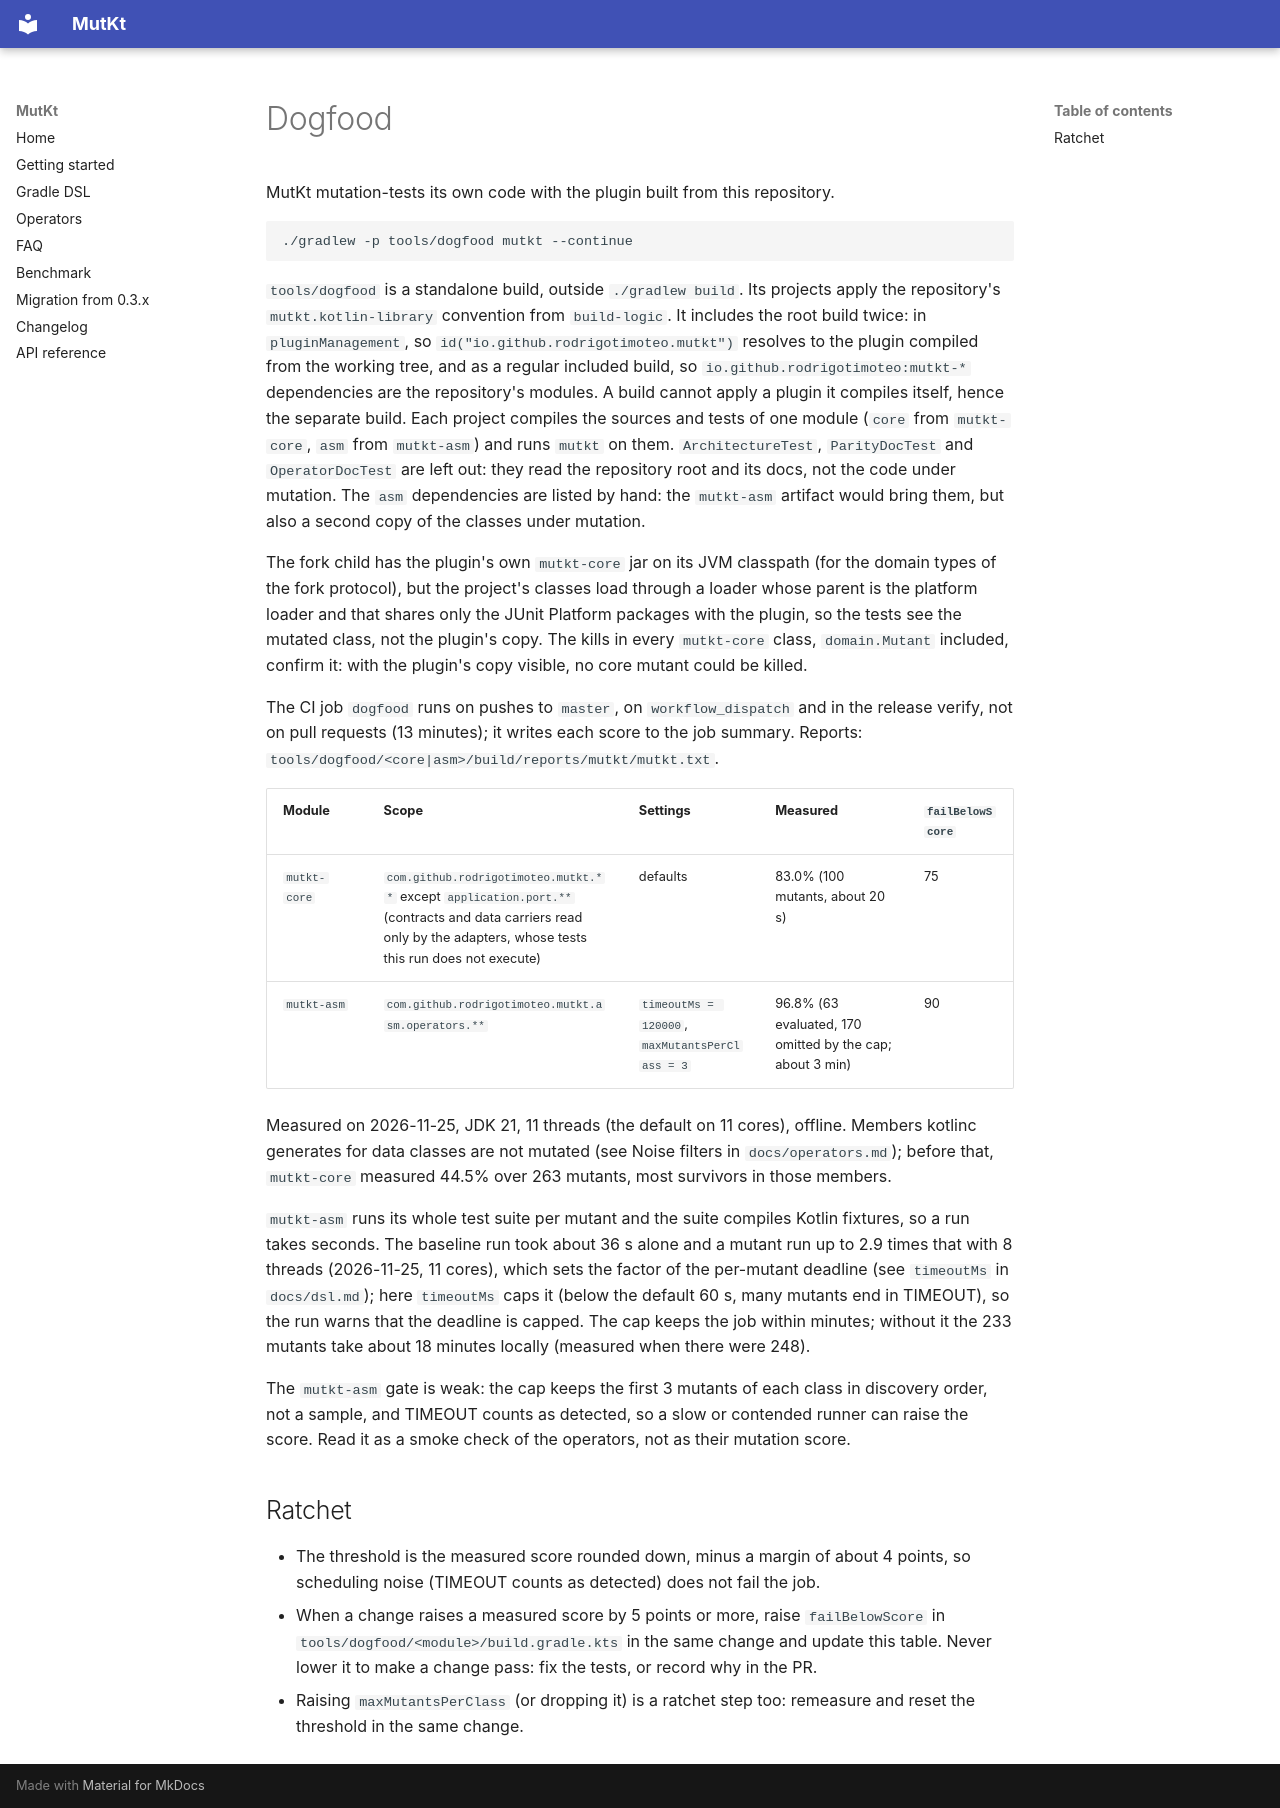

repository: rodrigotimoteo/mutkt · page: dogfood/index.html · generator: mkdocs

# Dogfood

MutKt mutation-tests its own code with the plugin built from this repository.

```bash
./gradlew -p tools/dogfood mutkt --continue
```

`tools/dogfood` is a standalone build, outside `./gradlew build`. Its projects apply the repository's `mutkt.kotlin-library` convention from `build-logic`. It includes the root build twice: in `pluginManagement`, so `id("io.github.rodrigotimoteo.mutkt")` resolves to the plugin compiled from the working tree, and as a regular included build, so `io.github.rodrigotimoteo:mutkt-*` dependencies are the repository's modules. A build cannot apply a plugin it compiles itself, hence the separate build. Each project compiles the sources and tests of one module (`core` from `mutkt-core`, `asm` from `mutkt-asm`) and runs `mutkt` on them. `ArchitectureTest`, `ParityDocTest` and `OperatorDocTest` are left out: they read the repository root and its docs, not the code under mutation. The `asm` dependencies are listed by hand: the `mutkt-asm` artifact would bring them, but also a second copy of the classes under mutation.

The fork child has the plugin's own `mutkt-core` jar on its JVM classpath (for the domain types of the fork protocol), but the project's classes load through a loader whose parent is the platform loader and that shares only the JUnit Platform packages with the plugin, so the tests see the mutated class, not the plugin's copy. The kills in every `mutkt-core` class, `domain.Mutant` included, confirm it: with the plugin's copy visible, no core mutant could be killed.

The CI job `dogfood` runs on pushes to `master`, on `workflow_dispatch` and in the release verify, not on pull requests (13 minutes); it writes each score to the job summary. Reports: `tools/dogfood/<core|asm>/build/reports/mutkt/mutkt.txt`.

| Module | Scope | Settings | Measured | `failBelowScore` |
|---|---|---|---|---|
| `mutkt-core` | `com.github.rodrigotimoteo.mutkt.**` except `application.port.**` (contracts and data carriers read only by the adapters, whose tests this run does not execute) | defaults | 83.0% (100 mutants, about 20 s) | 75 |
| `mutkt-asm` | `com.github.rodrigotimoteo.mutkt.asm.operators.**` | `timeoutMs = 120000`, `maxMutantsPerClass = 3` | 96.8% (63 evaluated, 170 omitted by the cap; about 3 min) | 90 |

Measured on 2026-11-25, JDK 21, 11 threads (the default on 11 cores), offline. Members kotlinc generates for data classes are not mutated (see Noise filters in `docs/operators.md`); before that, `mutkt-core` measured 44.5% over 263 mutants, most survivors in those members.

`mutkt-asm` runs its whole test suite per mutant and the suite compiles Kotlin fixtures, so a run takes seconds. The baseline run took about 36 s alone and a mutant run up to 2.9 times that with 8 threads (2026-11-25, 11 cores), which sets the factor of the per-mutant deadline (see `timeoutMs` in `docs/dsl.md`); here `timeoutMs` caps it (below the default 60 s, many mutants end in TIMEOUT), so the run warns that the deadline is capped. The cap keeps the job within minutes; without it the 233 mutants take about 18 minutes locally (measured when there were 248).

The `mutkt-asm` gate is weak: the cap keeps the first 3 mutants of each class in discovery order, not a sample, and TIMEOUT counts as detected, so a slow or contended runner can raise the score. Read it as a smoke check of the operators, not as their mutation score.

## Ratchet

- The threshold is the measured score rounded down, minus a margin of about 4 points, so scheduling noise (TIMEOUT counts as detected) does not fail the job.
- When a change raises a measured score by 5 points or more, raise `failBelowScore` in `tools/dogfood/<module>/build.gradle.kts` in the same change and update this table. Never lower it to make a change pass: fix the tests, or record why in the PR.
- Raising `maxMutantsPerClass` (or dropping it) is a ratchet step too: remeasure and reset the threshold in the same change.
